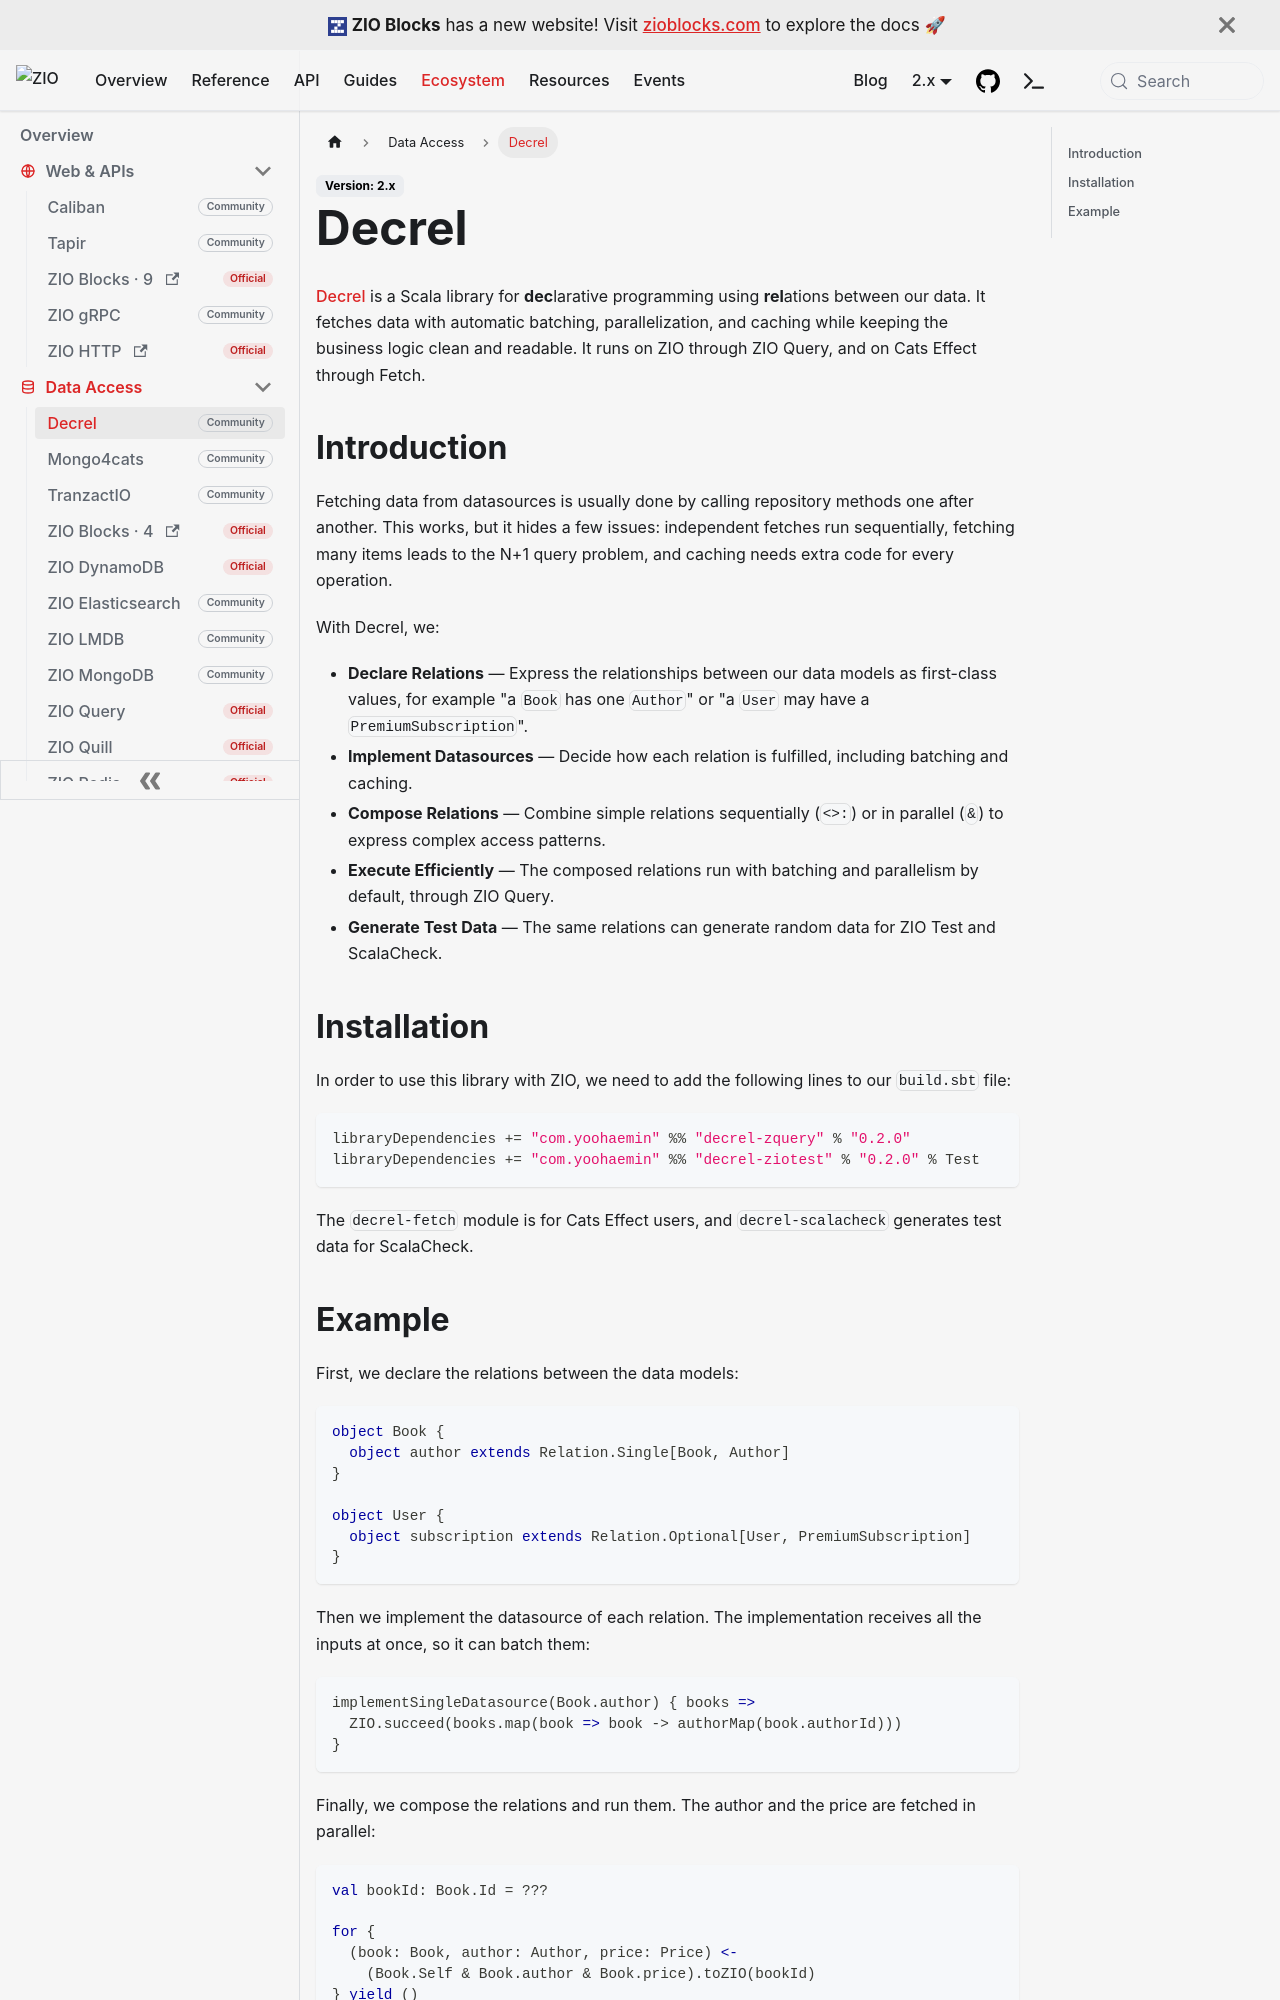

repository: zio/zio · page: ecosystem/community/decrel/index.html · generator: docusaurus

---
id: decrel
title: "Decrel"
---

[Decrel](https://yoohaemin.github.io/decrel) is a Scala library for **dec**larative programming using **rel**ations between our data. It fetches data with automatic batching, parallelization, and caching while keeping the business logic clean and readable. It runs on ZIO through ZIO Query, and on Cats Effect through Fetch.

## Introduction

Fetching data from datasources is usually done by calling repository methods one after another. This works, but it hides a few issues: independent fetches run sequentially, fetching many items leads to the N+1 query problem, and caching needs extra code for every operation.

With Decrel, we:
- **Declare Relations** — Express the relationships between our data models as first-class values, for example "a `Book` has one `Author`" or "a `User` may have a `PremiumSubscription`".
- **Implement Datasources** — Decide how each relation is fulfilled, including batching and caching.
- **Compose Relations** — Combine simple relations sequentially (`<>:`) or in parallel (`&`) to express complex access patterns.
- **Execute Efficiently** — The composed relations run with batching and parallelism by default, through ZIO Query.
- **Generate Test Data** — The same relations can generate random data for ZIO Test and ScalaCheck.

## Installation

In order to use this library with ZIO, we need to add the following lines to our `build.sbt` file:

```scala
libraryDependencies += "com.yoohaemin" %% "decrel-zquery" % "0.2.0"
libraryDependencies += "com.yoohaemin" %% "decrel-ziotest" % "0.2.0" % Test
```

The `decrel-fetch` module is for Cats Effect users, and `decrel-scalacheck` generates test data for ScalaCheck.
